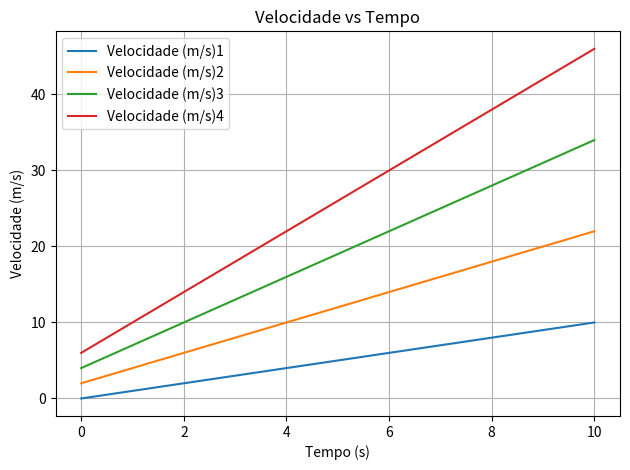

Recreate this plot in Python.
import matplotlib.pyplot as plt


def velocidade(v0,a0,t):
    return v0 + a0*t

def posicao(x0,v0,a0,t):
    return x0 + v0*t + (a0*(t**2))/2

def plotar_posicao_vs_tempo(
        posicoes_iniciais, 
        velocidades_iniciais, 
        aceleracoes_iniciais,
        t):

    for x0, v0, a0, i in zip(
        posicoes_iniciais, 
        velocidades_iniciais, 
        aceleracoes_iniciais,
        range(len(posicoes_iniciais))
        ):

        tempos: list[int]= []
        posicoes: list[float] = []

        for t in range(t + 1):

            tempos.append(t)

            x = posicao(x0,v0,a0,t)

            posicoes.append(x)

        plt.plot(tempos, posicoes, label=f'Posição (m){i+1}')

    plt.xlabel('Tempo (s)')
    plt.ylabel('Posição (m)')
    plt.title('Posição vs Tempo')
    plt.legend()

    plt.tight_layout()
    plt.grid()
    plt.show()


def plotar_velocidade_vs_tempo(
        velocidades_iniciais, 
        aceleracoes_iniciais,
        t):

    for v0, a0, i in zip( 
        velocidades_iniciais, 
        aceleracoes_iniciais,
        range(len(velocidades_iniciais))
        ):

        tempos: list[int]= []
        velocidades: list[float] = []

        for t in range(t + 1):

            tempos.append(t)

            v = velocidade(v0,a0,t)

            velocidades.append(v)

        plt.plot(tempos, velocidades, label=f'Velocidade (m/s){i+1}')
        
    plt.xlabel('Tempo (s)')
    plt.ylabel('Velocidade (m/s)')
    plt.title('Velocidade vs Tempo')
    plt.legend()

    plt.tight_layout()
    plt.grid()
    plt.show()


def plotar_aceleracao_vs_tempo(
        aceleracoes_iniciais,
        t):

    for a0, i in zip(
        aceleracoes_iniciais,
        range(len(aceleracoes_iniciais))
        ):
        tempos: list[int]= []
        aceleracoes: list[float] = []

        for t in range(t + 1):
            tempos.append(t)
            aceleracoes.append(a0)
        plt.plot(tempos, aceleracoes, label=f'Aceleração (m/s²){i+1}')
    plt.xlabel('Tempo (s)')
    plt.ylabel('Aceleração (m/s²)')
    plt.title('Aceleração vs Tempo')
    plt.legend()
    
    plt.tight_layout()
    plt.grid()
    plt.show()
    


def main():

    posicoes_iniciais: list[float] = [0, 5, 10, 15] # m
    velocidades_iniciais: list[float] = [0, 2, 4, 6] # m/s
    aceleracoes_iniciais: list[float] = [1, 2, 3, 4] # m/s²
    t = int(10) # s

    #plotar_posicao_vs_tempo(posicoes_iniciais, velocidades_iniciais, aceleracoes_iniciais,t)
    plotar_velocidade_vs_tempo(velocidades_iniciais, aceleracoes_iniciais,t)
    #plotar_aceleracao_vs_tempo(aceleracoes_iniciais,t)
if __name__ == "__main__":
    main()
